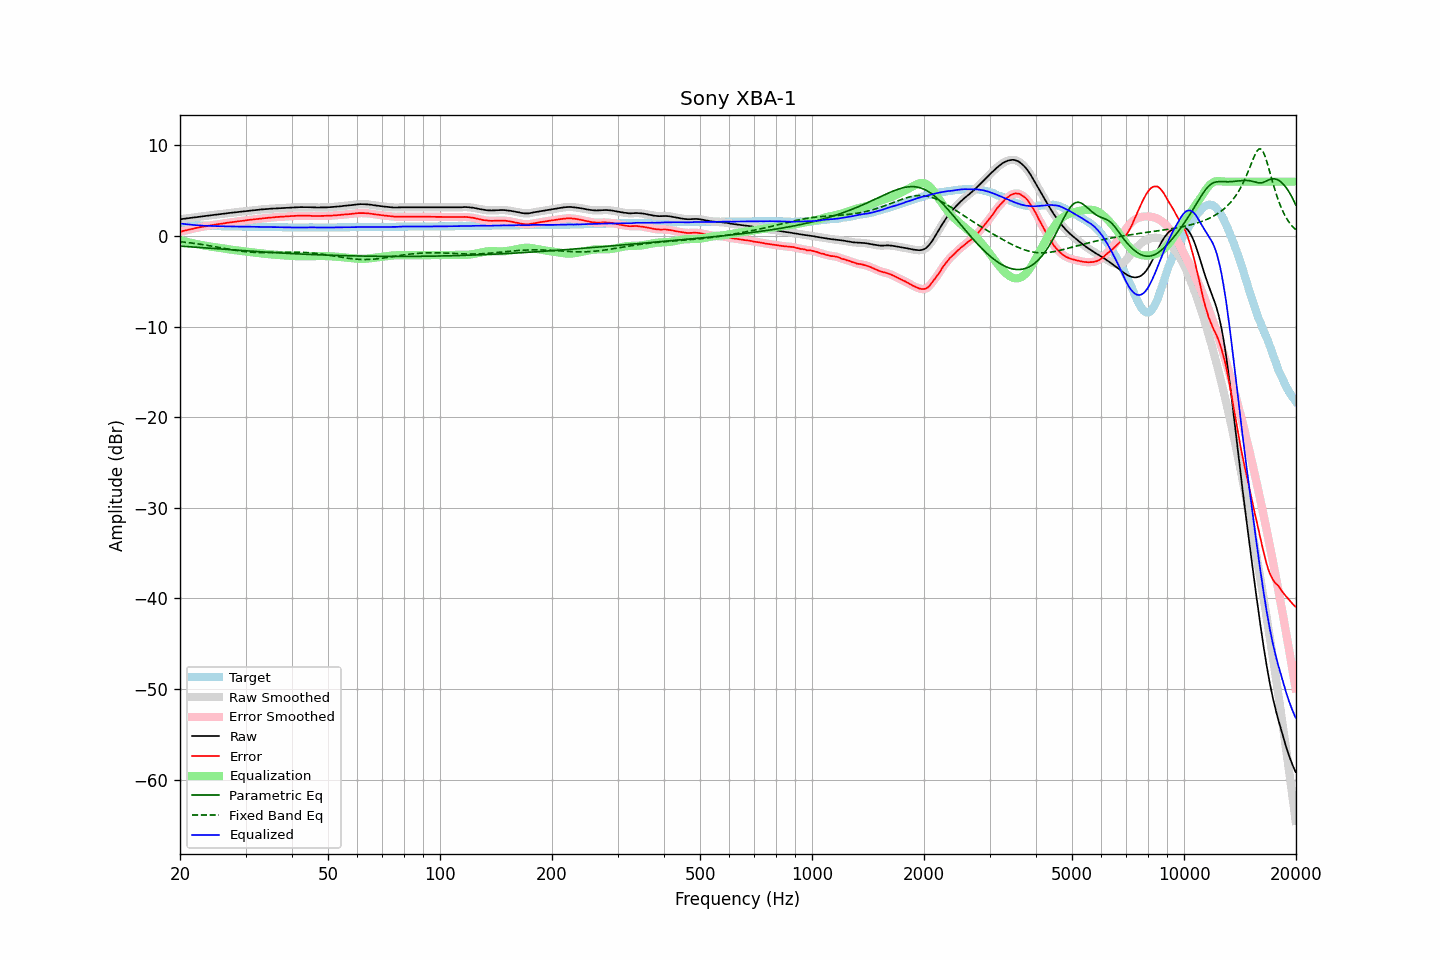

Data behind this chart, as committed beside it:
frequency, raw, error, smoothed, error_smoothed, equalization, parametric_eq, fixed_band_eq, equalized_raw, equalized_smoothed, target
20.00, 1.84, 0.46, 1.84, 0.46, -0.45, -1.12, -0.63, 1.39, 1.39, 1.39
20.20, 1.86, 0.51, 1.87, 0.50, -0.50, -1.13, -0.65, 1.36, 1.36, 1.36
20.40, 1.88, 0.55, 1.89, 0.55, -0.55, -1.14, -0.67, 1.34, 1.34, 1.34
20.61, 1.91, 0.60, 1.91, 0.59, -0.60, -1.16, -0.69, 1.32, 1.31, 1.32
20.81, 1.93, 0.64, 1.93, 0.64, -0.64, -1.17, -0.71, 1.30, 1.29, 1.30
21.02, 1.95, 0.68, 1.96, 0.68, -0.68, -1.18, -0.73, 1.27, 1.28, 1.28
21.23, 1.98, 0.73, 1.98, 0.72, -0.72, -1.20, -0.75, 1.26, 1.26, 1.26
21.44, 2.00, 0.77, 2.00, 0.77, -0.77, -1.21, -0.77, 1.24, 1.24, 1.24
21.66, 2.02, 0.81, 2.03, 0.81, -0.81, -1.22, -0.80, 1.22, 1.22, 1.22
21.87, 2.05, 0.85, 2.05, 0.85, -0.84, -1.23, -0.82, 1.21, 1.21, 1.21
22.09, 2.07, 0.89, 2.07, 0.88, -0.88, -1.25, -0.85, 1.19, 1.19, 1.19
22.31, 2.09, 0.92, 2.10, 0.92, -0.92, -1.26, -0.87, 1.18, 1.18, 1.18
22.54, 2.11, 0.95, 2.12, 0.95, -0.95, -1.27, -0.90, 1.16, 1.17, 1.17
22.76, 2.14, 0.99, 2.14, 0.98, -0.99, -1.29, -0.92, 1.16, 1.15, 1.16
22.99, 2.16, 1.02, 2.16, 1.02, -1.02, -1.30, -0.95, 1.15, 1.15, 1.15
23.22, 2.18, 1.05, 2.19, 1.05, -1.05, -1.31, -0.98, 1.13, 1.14, 1.14
23.45, 2.21, 1.09, 2.21, 1.08, -1.08, -1.32, -1.01, 1.13, 1.13, 1.13
23.69, 2.23, 1.12, 2.23, 1.11, -1.11, -1.34, -1.04, 1.12, 1.12, 1.12
23.92, 2.25, 1.14, 2.26, 1.14, -1.14, -1.35, -1.07, 1.12, 1.12, 1.12
24.16, 2.27, 1.17, 2.28, 1.17, -1.17, -1.36, -1.10, 1.11, 1.11, 1.11
24.40, 2.30, 1.20, 2.30, 1.20, -1.20, -1.38, -1.13, 1.11, 1.10, 1.11
24.65, 2.32, 1.23, 2.32, 1.22, -1.22, -1.39, -1.16, 1.10, 1.10, 1.10
24.89, 2.34, 1.25, 2.35, 1.25, -1.25, -1.40, -1.19, 1.09, 1.10, 1.10
25.14, 2.37, 1.28, 2.37, 1.28, -1.28, -1.42, -1.22, 1.09, 1.09, 1.09
25.39, 2.40, 1.31, 2.39, 1.31, -1.31, -1.43, -1.25, 1.09, 1.09, 1.09
25.65, 2.41, 1.34, 2.41, 1.33, -1.33, -1.44, -1.29, 1.08, 1.08, 1.08
25.91, 2.43, 1.36, 2.43, 1.36, -1.36, -1.45, -1.32, 1.07, 1.08, 1.08
26.16, 2.45, 1.39, 2.46, 1.38, -1.39, -1.47, -1.35, 1.07, 1.07, 1.07
26.43, 2.47, 1.41, 2.48, 1.41, -1.41, -1.48, -1.38, 1.06, 1.07, 1.07
26.69, 2.50, 1.45, 2.50, 1.44, -1.44, -1.49, -1.42, 1.07, 1.06, 1.06
26.96, 2.52, 1.47, 2.52, 1.47, -1.46, -1.50, -1.45, 1.06, 1.06, 1.06
27.23, 2.54, 1.49, 2.55, 1.49, -1.49, -1.52, -1.48, 1.05, 1.06, 1.06
27.50, 2.56, 1.52, 2.56, 1.51, -1.51, -1.53, -1.51, 1.05, 1.05, 1.05
27.77, 2.58, 1.54, 2.58, 1.54, -1.54, -1.54, -1.54, 1.05, 1.05, 1.05
28.05, 2.60, 1.57, 2.60, 1.56, -1.56, -1.55, -1.57, 1.04, 1.04, 1.04
28.33, 2.62, 1.59, 2.62, 1.59, -1.59, -1.57, -1.60, 1.04, 1.04, 1.04
28.62, 2.64, 1.61, 2.64, 1.61, -1.61, -1.58, -1.62, 1.04, 1.04, 1.04
28.90, 2.66, 1.64, 2.66, 1.63, -1.63, -1.59, -1.65, 1.03, 1.03, 1.03
29.19, 2.68, 1.66, 2.68, 1.66, -1.66, -1.60, -1.67, 1.03, 1.03, 1.03
29.48, 2.70, 1.68, 2.71, 1.68, -1.68, -1.62, -1.69, 1.03, 1.03, 1.03
29.78, 2.72, 1.70, 2.73, 1.70, -1.70, -1.63, -1.72, 1.02, 1.03, 1.03
30.08, 2.75, 1.73, 2.75, 1.72, -1.72, -1.64, -1.74, 1.03, 1.03, 1.03
30.38, 2.77, 1.75, 2.77, 1.75, -1.75, -1.65, -1.75, 1.03, 1.03, 1.03
30.68, 2.79, 1.78, 2.79, 1.77, -1.77, -1.66, -1.77, 1.03, 1.03, 1.02
30.99, 2.81, 1.80, 2.81, 1.79, -1.79, -1.68, -1.78, 1.02, 1.02, 1.02
31.30, 2.82, 1.81, 2.83, 1.81, -1.81, -1.69, -1.80, 1.01, 1.02, 1.02
31.61, 2.84, 1.83, 2.84, 1.83, -1.83, -1.70, -1.81, 1.01, 1.01, 1.02
31.93, 2.86, 1.86, 2.86, 1.85, -1.85, -1.71, -1.82, 1.01, 1.01, 1.01
32.24, 2.87, 1.87, 2.88, 1.87, -1.87, -1.72, -1.82, 1.00, 1.00, 1.01
32.57, 2.89, 1.90, 2.90, 1.90, -1.89, -1.73, -1.83, 1.00, 1.00, 1.00
32.89, 2.91, 1.92, 2.91, 1.91, -1.91, -1.74, -1.83, 1.00, 1.00, 1.00
33.22, 2.93, 1.94, 2.93, 1.94, -1.93, -1.76, -1.84, 1.00, 1.00, 1.00
33.55, 2.94, 1.95, 2.95, 1.95, -1.95, -1.77, -1.84, 0.99, 1.00, 1.00
33.89, 2.96, 1.98, 2.96, 1.97, -1.97, -1.78, -1.84, 0.99, 0.99, 0.99
34.23, 2.97, 1.99, 2.97, 1.99, -1.99, -1.79, -1.83, 0.99, 0.99, 0.99
34.57, 2.98, 2.01, 2.99, 2.01, -2.01, -1.80, -1.83, 0.98, 0.98, 0.98
34.92, 3.00, 2.03, 3.00, 2.02, -2.02, -1.81, -1.83, 0.98, 0.98, 0.98
35.27, 3.01, 2.04, 3.01, 2.04, -2.04, -1.82, -1.83, 0.98, 0.98, 0.98
35.62, 3.02, 2.05, 3.03, 2.05, -2.05, -1.83, -1.82, 0.97, 0.98, 0.98
35.97, 3.04, 2.08, 3.04, 2.07, -2.07, -1.84, -1.82, 0.98, 0.97, 0.97
... 635 more rows
